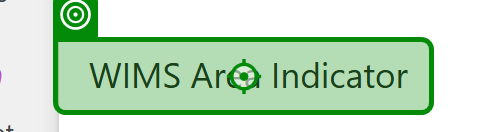
Task: Enter data into WIMS regional databases from Power BI.
Workflow: Extract Permit Info

Step 1: click on the element in window 'Create Permit - WIMS ReKey Report v0.4 prd - Power BI' (msedge.exe)

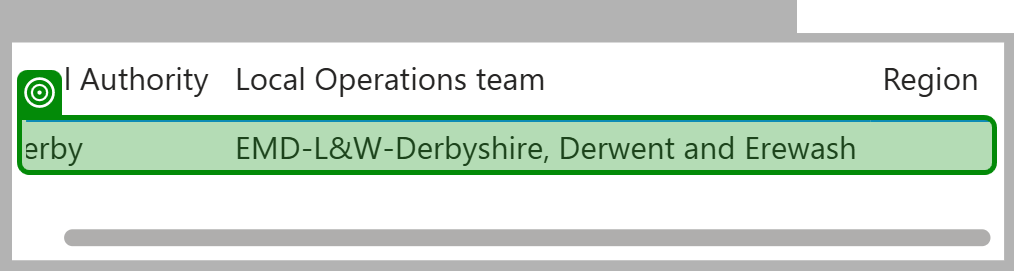
Step 2: get-attribute of the element in window 'WIMS Area Indicator - WIMS ReKey Report v0.4 prd - Power BI' (msedge.exe)

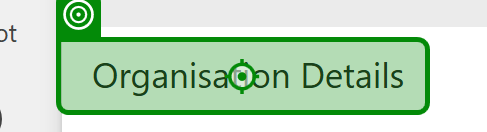
Step 3: click on the element 'Organisation Details' in window 'WIMS Area Indicator - WIMS ReKey Report v0.4 prd - Power BI' (msedge.exe)

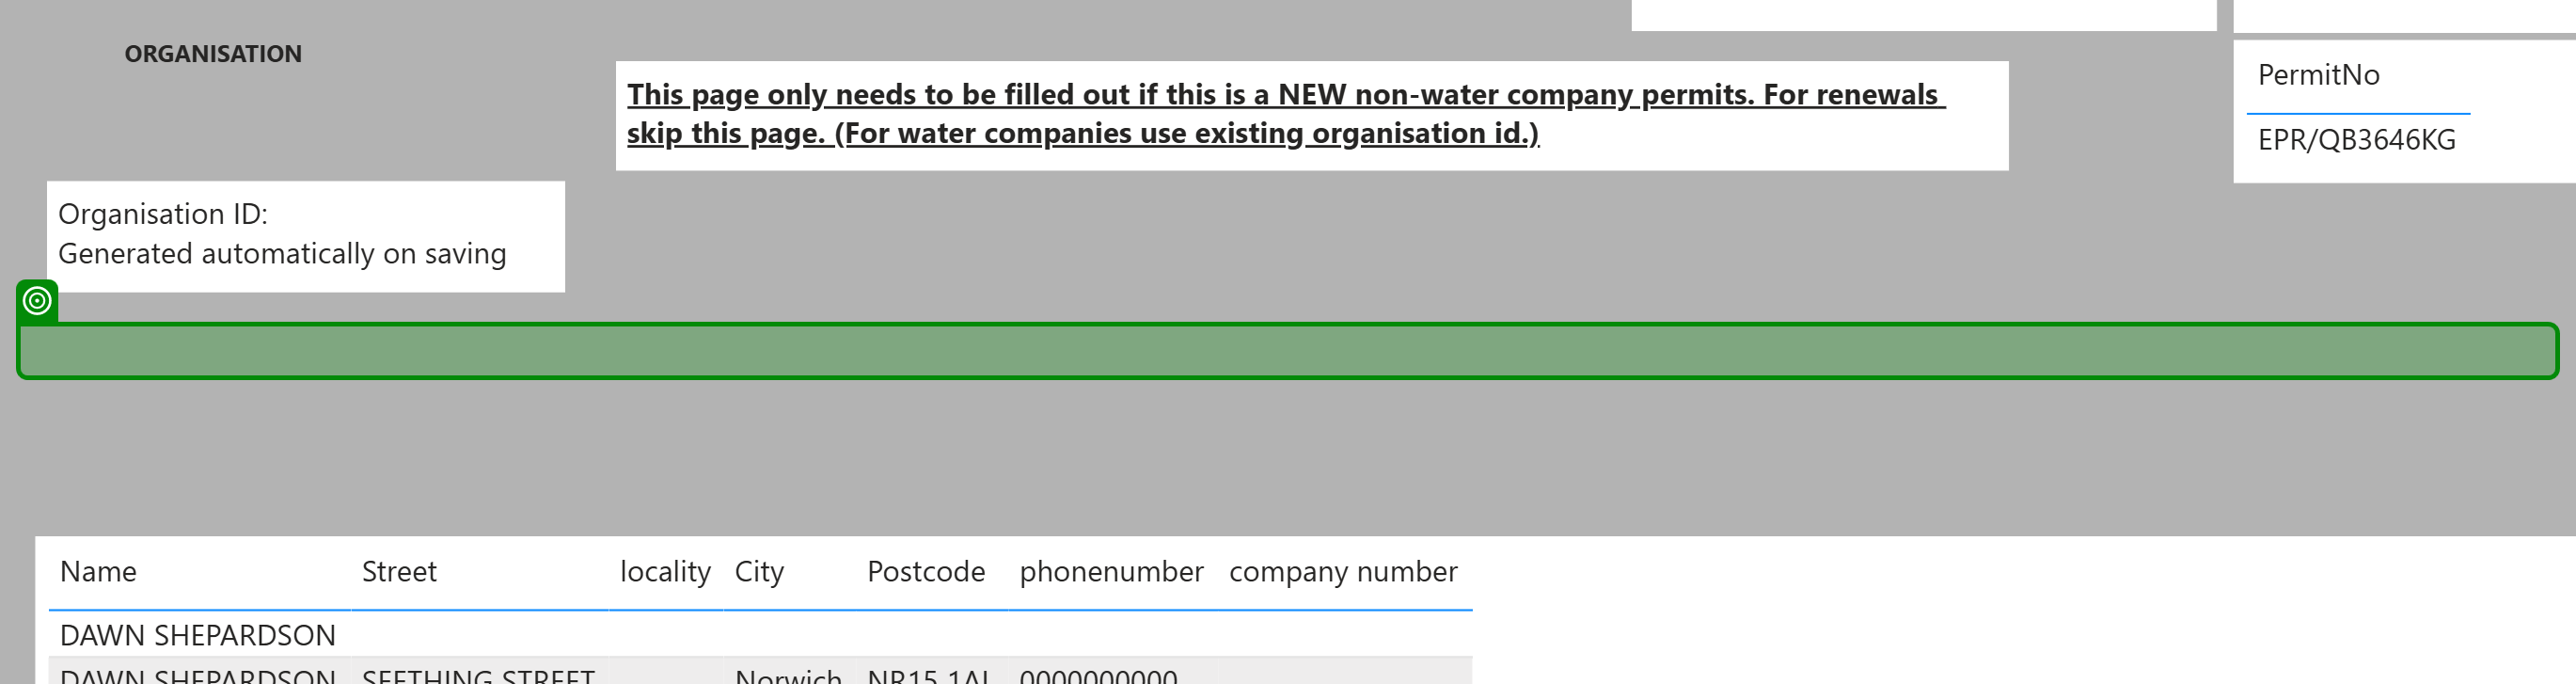
Step 4 [try]: get-attribute of the element in window 'Organisation Details - WIMS ReKey Report v0.4 prd - Power BI' (msedge.exe)

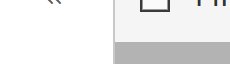
Step 5: get-text from the visual-container-repeat in window 'Organisation Details - WIMS ReKey Report v0.4 prd - Power BI' (msedge.exe)

Step 6: click on the element 'Organisation Details' in window 'WIMS Area Indicator - WIMS ReKey Report v0.4 prd - Power BI' (msedge.exe) (same screen as step 3)

Step 7 [try]: get-attribute of the element in window 'Organisation Details - WIMS ReKey Report v0.4 prd - Power BI' (msedge.exe) (same screen as step 4)

Step 8: get-text from the visual-container-repeat in window 'Organisation Details - WIMS ReKey Report v0.4 prd - Power BI' (msedge.exe) (same screen as step 5)

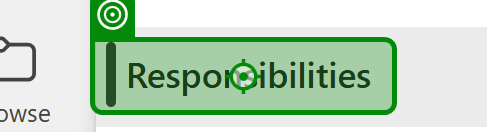
Step 9: click on the element 'Responsibilities' in window 'Responsibilities - WIMS ReKey Report v0.4 prd - Power BI' (msedge.exe)

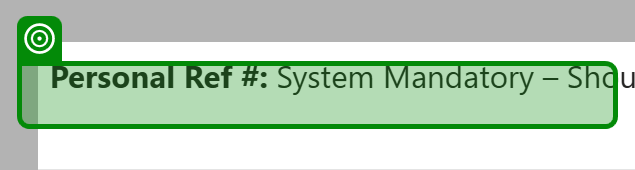
Step 10: get-text from the element in window 'Responsibilities - WIMS ReKey Report v0.4 prd - Power BI' (msedge.exe)

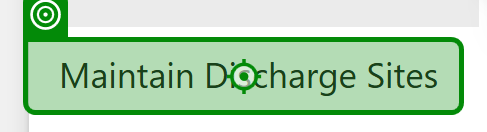
Step 11: click on the element 'Maintain Discharge Sites' in window 'Responsibilities - WIMS ReKey Report v0.4 prd - Power BI' (msedge.exe)

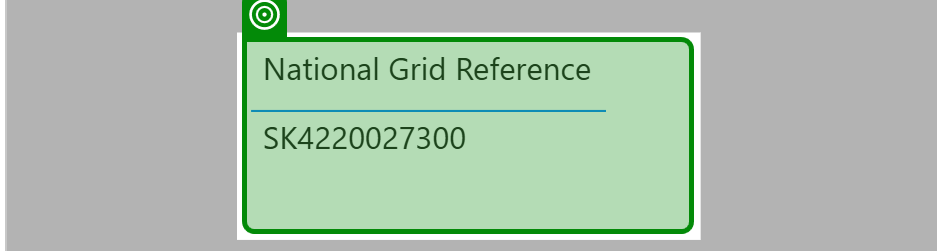
Step 12: get-attribute of the element in window 'Maintain Discharge Sites - WIMS ReKey Report v0.4 prd - Power BI' (msedge.exe)

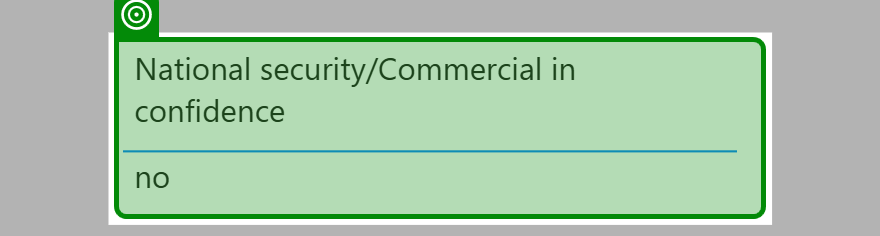
Step 13: get-attribute of the element in window 'Maintain Discharge Sites - WIMS ReKey Report v0.4 prd - Power BI' (msedge.exe)

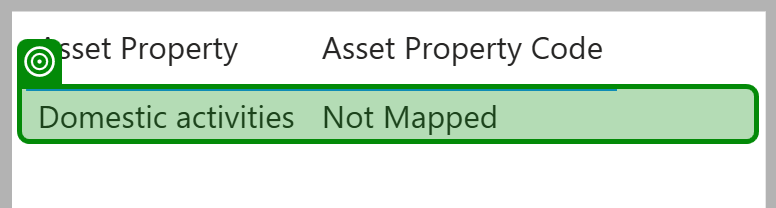
Step 14: get-attribute of the element in window 'Maintain Discharge Sites - WIMS ReKey Report v0.4 prd - Power BI' (msedge.exe)

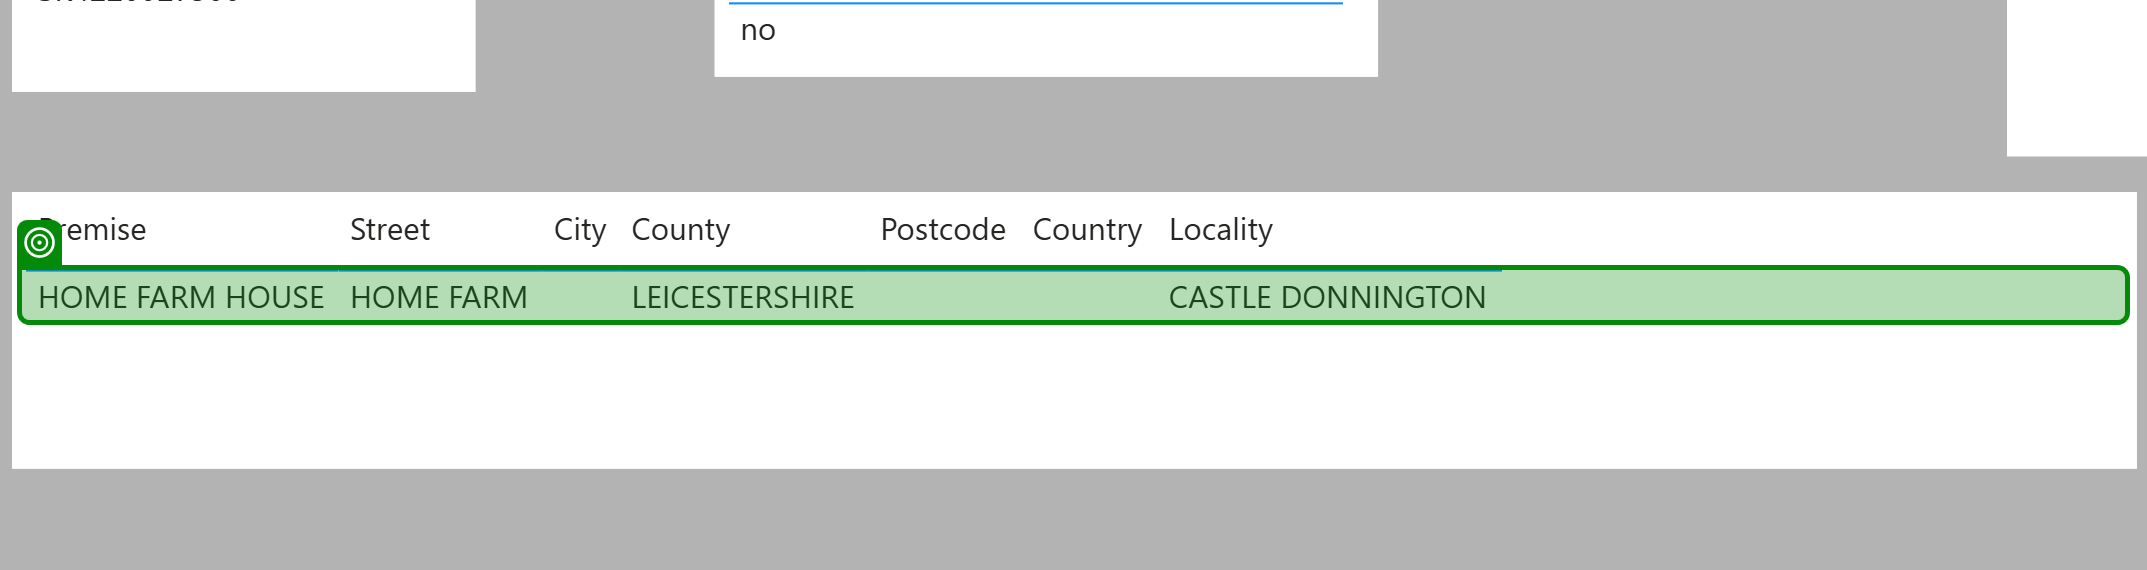
Step 15: get-attribute of the element in window 'Maintain Discharge Sites - WIMS ReKey Report v0.4 prd - Power BI' (msedge.exe)

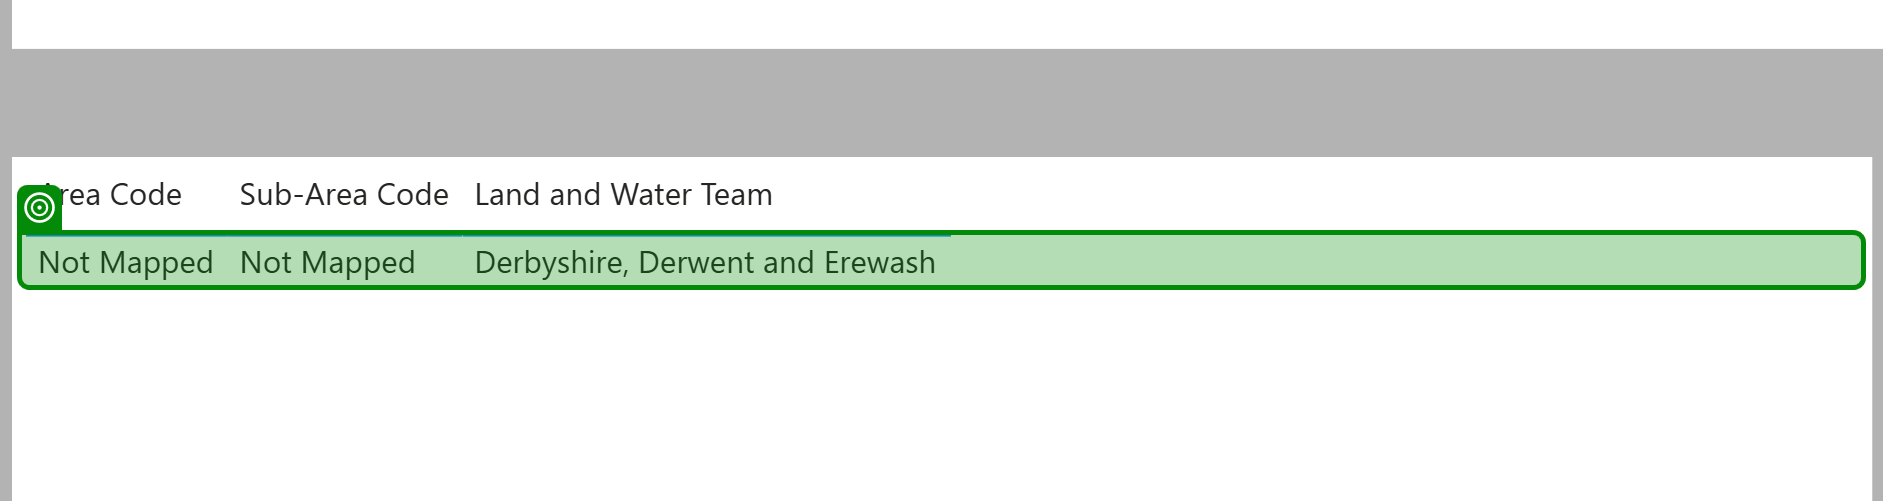
Step 16: get-attribute of the element in window 'Maintain Discharge Sites - WIMS ReKey Report v0.4 prd - Power BI' (msedge.exe)

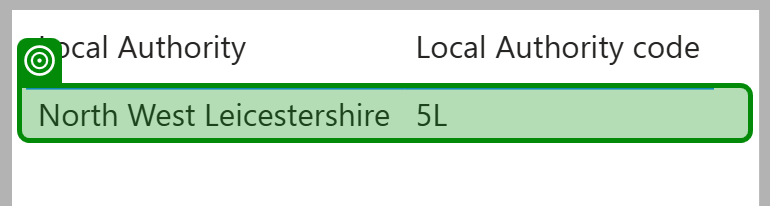
Step 17: get-attribute of the element in window 'Maintain Discharge Sites - WIMS ReKey Report v0.4 prd - Power BI' (msedge.exe)

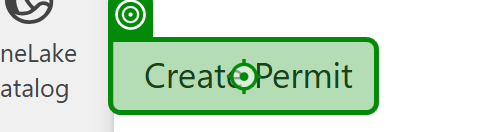
Step 18: click on the element 'Create Permit' in window 'Responsibilities - WIMS ReKey Report v0.4 prd - Power BI' (msedge.exe)

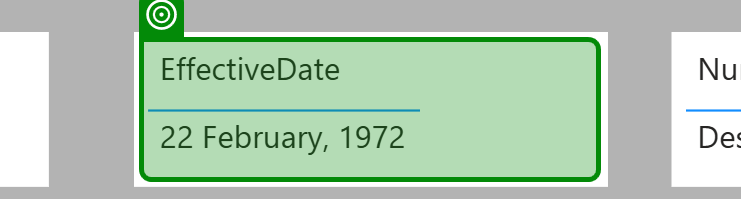
Step 19: get-attribute of the element in window 'Create Permit - WIMS ReKey Report v0.4 prd - Power BI' (msedge.exe)

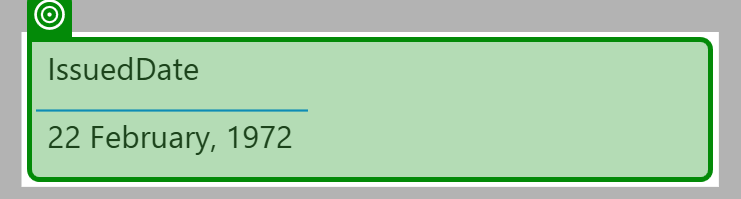
Step 20 [else]: get-attribute of the element in window 'Create Permit - WIMS ReKey Report v0.4 prd - Power BI' (msedge.exe)

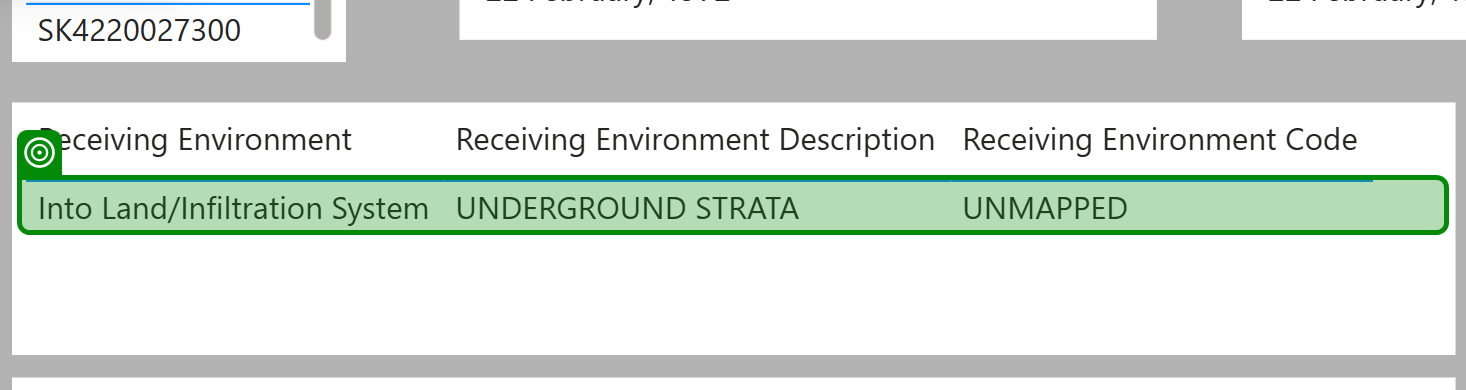
Step 21: get-attribute of the element in window 'Create Permit - WIMS ReKey Report v0.4 prd - Power BI' (msedge.exe)

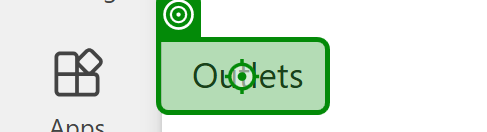
Step 22: click on the element 'Outlets' in window 'Responsibilities - WIMS ReKey Report v0.4 prd - Power BI' (msedge.exe)

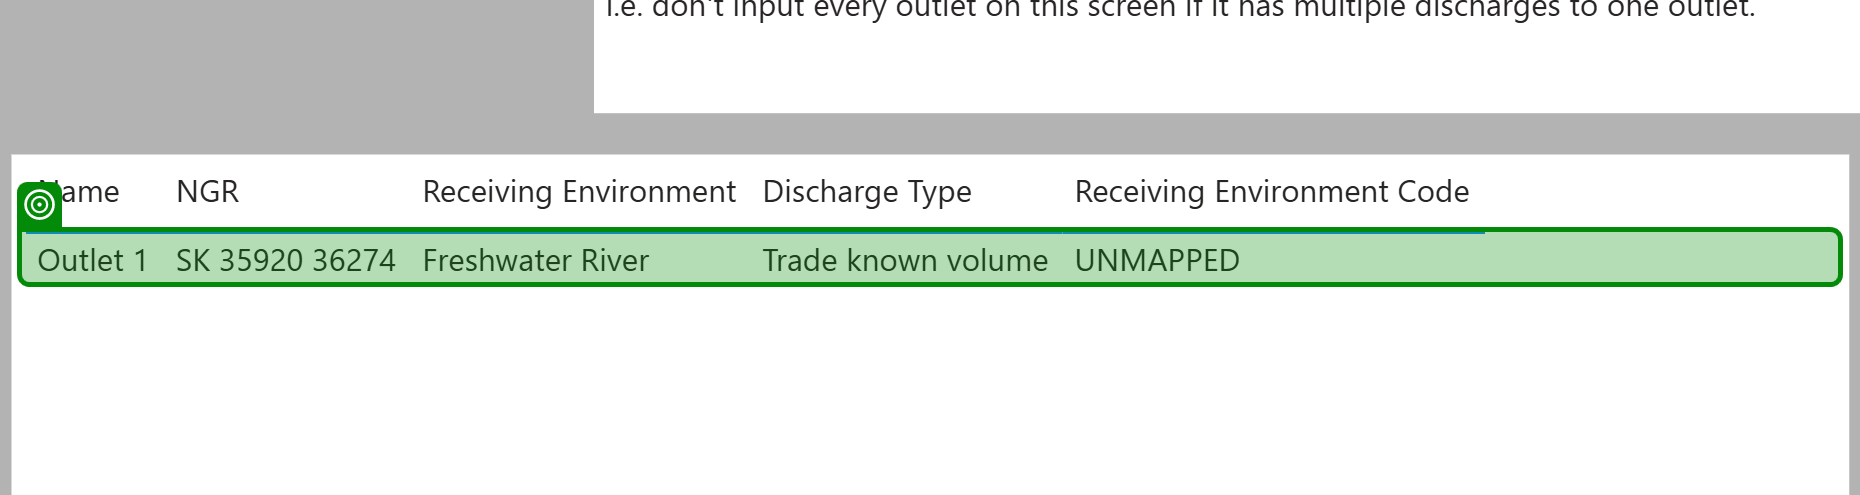
Step 23 [try]: get-attribute of the element in window 'Outlets - WIMS ReKey Report v0.4 prd - Power BI' (msedge.exe)

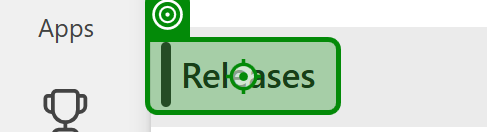
Step 24: click on the element 'Releases' in window 'Releases - WIMS ReKey Report v0.4 prd - Power BI' (msedge.exe)

Step 25: get-text from the visual-container-repeat in window 'Releases - WIMS ReKey Report v0.4 prd - Power BI' (msedge.exe) (same screen as step 5)

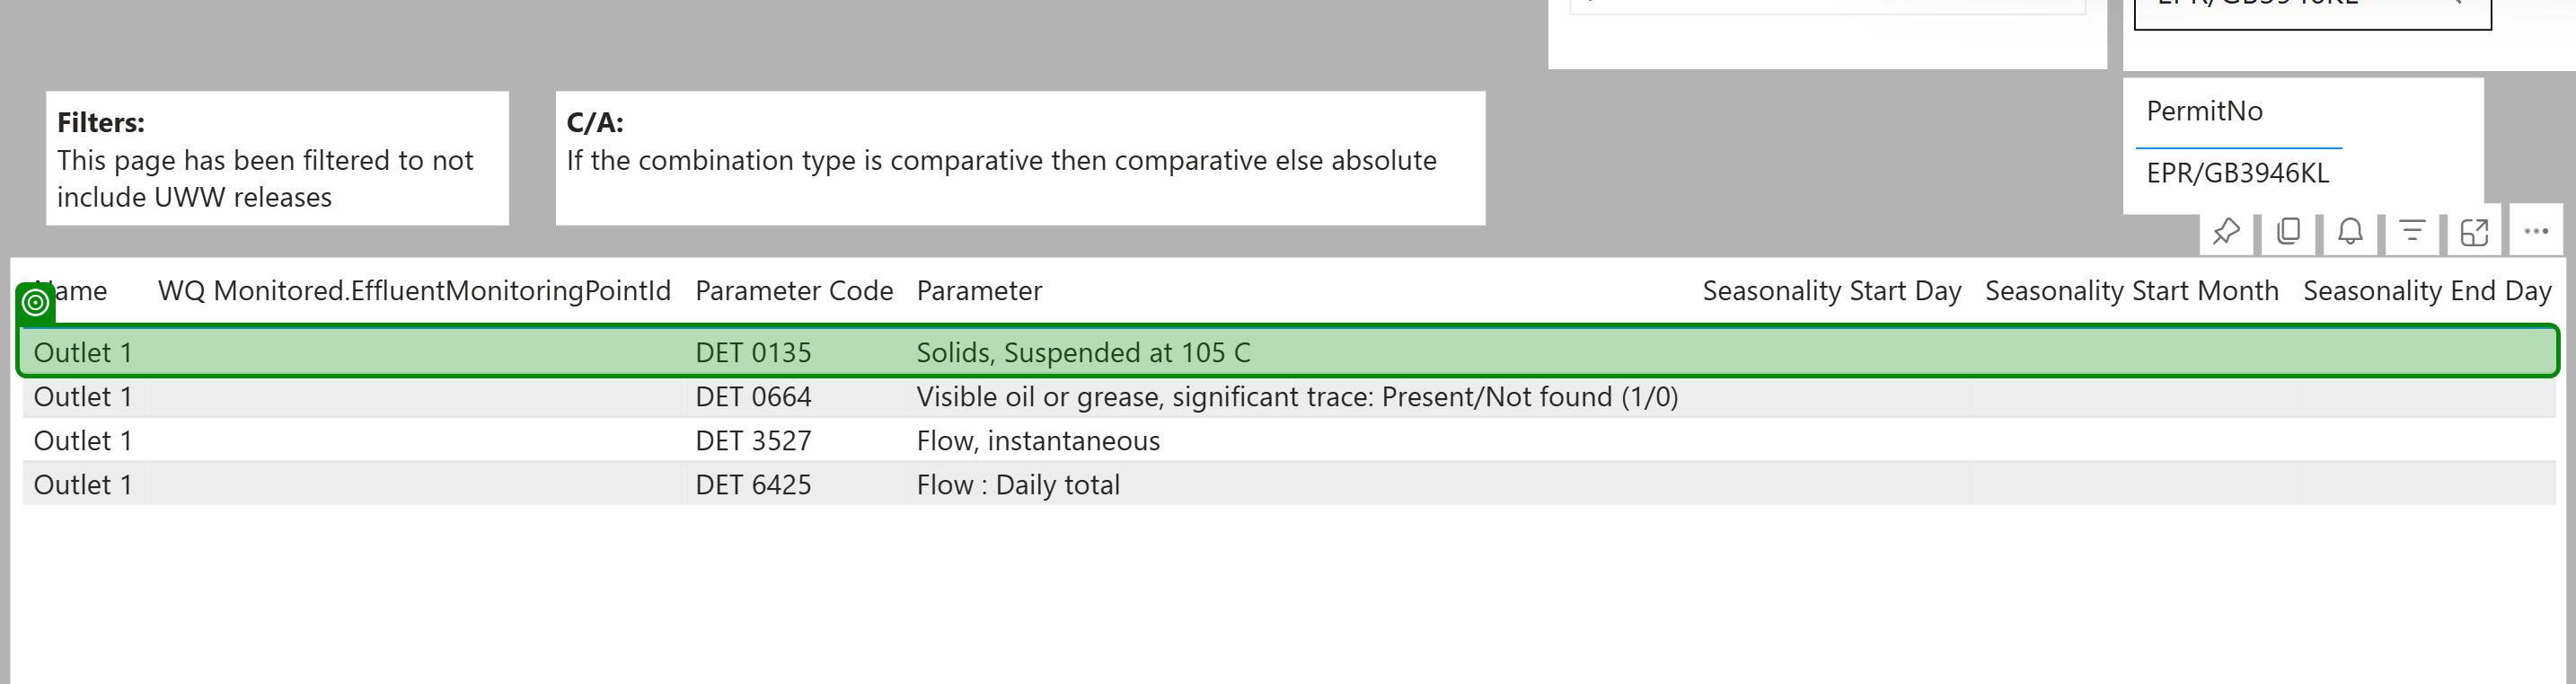
Step 26 [try]: get-attribute of the element in window 'Release Details - WIMS ReKey Report v0.4 prd - Power BI' (msedge.exe)

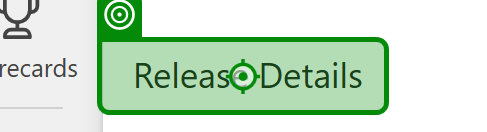
Step 27: click on the element 'Release Details' in window 'Responsibilities - WIMS ReKey Report v0.4 prd - Power BI' (msedge.exe)

Step 28 [try]: get-attribute of the element in window 'Release Details - WIMS ReKey Report v0.4 prd - Power BI' (msedge.exe) (same screen as step 26)
